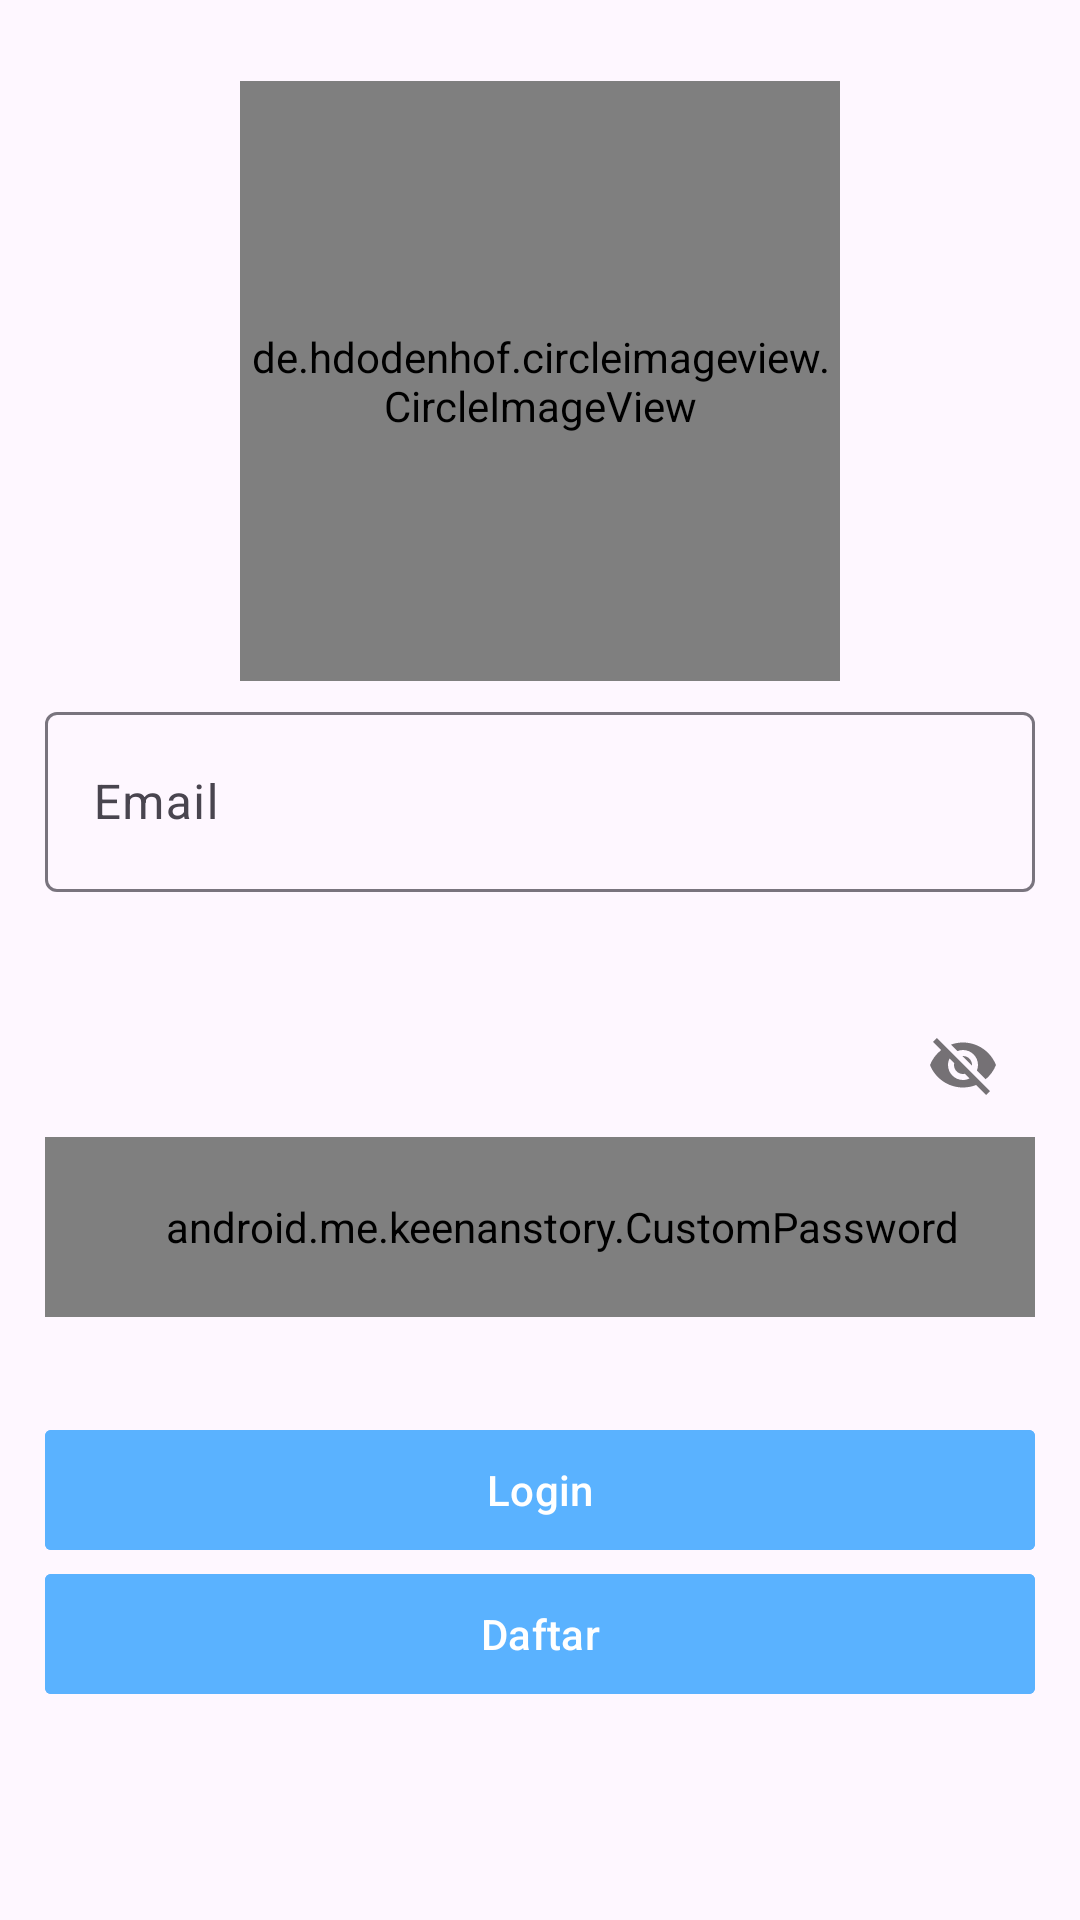

This screen was rendered from an Android layout file. Write that file and the resources it references.
<!-- AndroidManifest.xml: activity theme Theme.KeenanStory -->
<!-- res/layout/activity_login.xml -->
<?xml version="1.0" encoding="utf-8"?>
<androidx.constraintlayout.widget.ConstraintLayout xmlns:android="http://schemas.android.com/apk/res/android"
    xmlns:app="http://schemas.android.com/apk/res-auto"
    xmlns:tools="http://schemas.android.com/tools"
    android:layout_width="match_parent"
    android:layout_height="match_parent"
    tools:context=".LoginActivity">

    <ProgressBar
        android:id="@+id/load_login"
        android:layout_width="wrap_content"
        android:layout_height="wrap_content"
        app:layout_constraintTop_toTopOf="parent"
        app:layout_constraintBottom_toBottomOf="parent"
        app:layout_constraintStart_toStartOf="parent"
        app:layout_constraintEnd_toEndOf="parent"
        android:visibility="gone"/>
    <LinearLayout
        android:id="@+id/ly_login_info"
        android:layout_width="match_parent"
        android:layout_height="match_parent"
        android:orientation="vertical"
        android:paddingStart="15dp"
        android:paddingEnd="15dp"
        android:paddingTop="22dp">
        <de.hdodenhof.circleimageview.CircleImageView
            android:id="@+id/iv_photo"
            android:layout_width="200dp"
            android:layout_height="200dp"
            android:layout_gravity="center_horizontal"
            android:layout_marginTop="5dp"
            android:layout_marginBottom="5dp"
            android:src="@drawable/keenan_logo" />
        <com.google.android.material.textfield.TextInputLayout
            android:layout_width="match_parent"
            android:layout_height="wrap_content">
            <com.google.android.material.textfield.TextInputEditText
                android:id="@+id/ed_login_email"
                android:layout_width="match_parent"
                android:layout_height="60dp"
                android:inputType="textEmailAddress"
                android:hint="Email" />
        </com.google.android.material.textfield.TextInputLayout>
        <TextView
            android:id="@+id/tv_email_alert"
            android:layout_width="match_parent"
            android:layout_height="wrap_content"
            android:textColor="@color/red"
            android:textSize="10sp"
            android:textStyle="bold"
            android:layout_marginBottom="20dp"/>
        <com.google.android.material.textfield.TextInputLayout
            android:layout_width="match_parent"
            android:layout_height="wrap_content"
            app:passwordToggleEnabled="true">
            <android.me.keenanstory.CustomPassword
                android:id="@+id/ed_login_password"
                android:layout_width="match_parent"
                android:inputType="textPassword"
                android:layout_height="60dp"
                android:paddingStart="15dp"
                android:hint="Password"/>
        </com.google.android.material.textfield.TextInputLayout>
        <TextView
            android:id="@+id/tv_password_alert"
            android:layout_width="match_parent"
            android:layout_height="wrap_content"
            android:textColor="@color/red"
            android:textSize="10sp"
            android:textStyle="bold"
            android:layout_marginBottom="20dp"/>
        <com.google.android.material.button.MaterialButton
            app:cornerRadius="2dp"
            android:id="@+id/btn_login"
            android:layout_width="match_parent"
            android:layout_height="wrap_content"
            android:backgroundTint="#5AB2FF"
            android:text="Login" />
        <com.google.android.material.button.MaterialButton
            app:cornerRadius="2dp"
            android:id="@+id/btn_create_account"
            android:transitionName="regbutton"
            android:layout_width="match_parent"
            android:layout_height="wrap_content"
            android:backgroundTint="#5AB2FF"
            android:text="Daftar" />
    </LinearLayout>

</androidx.constraintlayout.widget.ConstraintLayout>
<!-- resources referenced by this layout -->
<resources>
  <color name="red">#FF0000</color>
  <!-- drawable keenan_logo: png bitmap (drawable, 17076 bytes) -->
  <style name="Theme.KeenanStory" parent="Base.Theme.KeenanStory" />
  <style name="Base.Theme.KeenanStory" parent="Theme.Material3.DayNight.NoActionBar">
          
          
      </style>
</resources>
